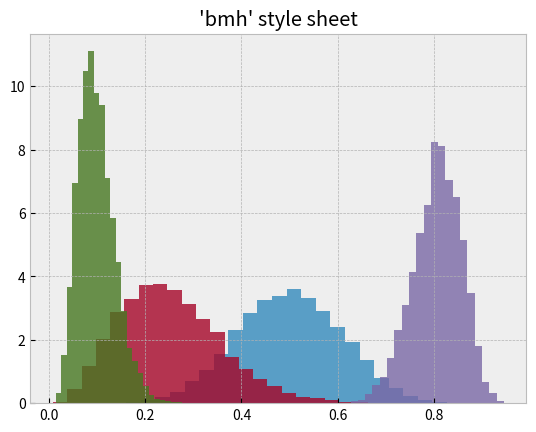

This figure's Python source:
%matplotlib inline

import numpy as np
import matplotlib.pyplot as plt


# Fixing random state for reproducibility
np.random.seed(19680801)

plt.style.use('bmh')


def plot_beta_hist(ax, a, b):
    ax.hist(np.random.beta(a, b, size=10000),
            histtype="stepfilled", bins=25, alpha=0.8, density=True)


fig, ax = plt.subplots()
plot_beta_hist(ax, 10, 10)
plot_beta_hist(ax, 4, 12)
plot_beta_hist(ax, 50, 12)
plot_beta_hist(ax, 6, 55)
ax.set_title("'bmh' style sheet")

plt.show()